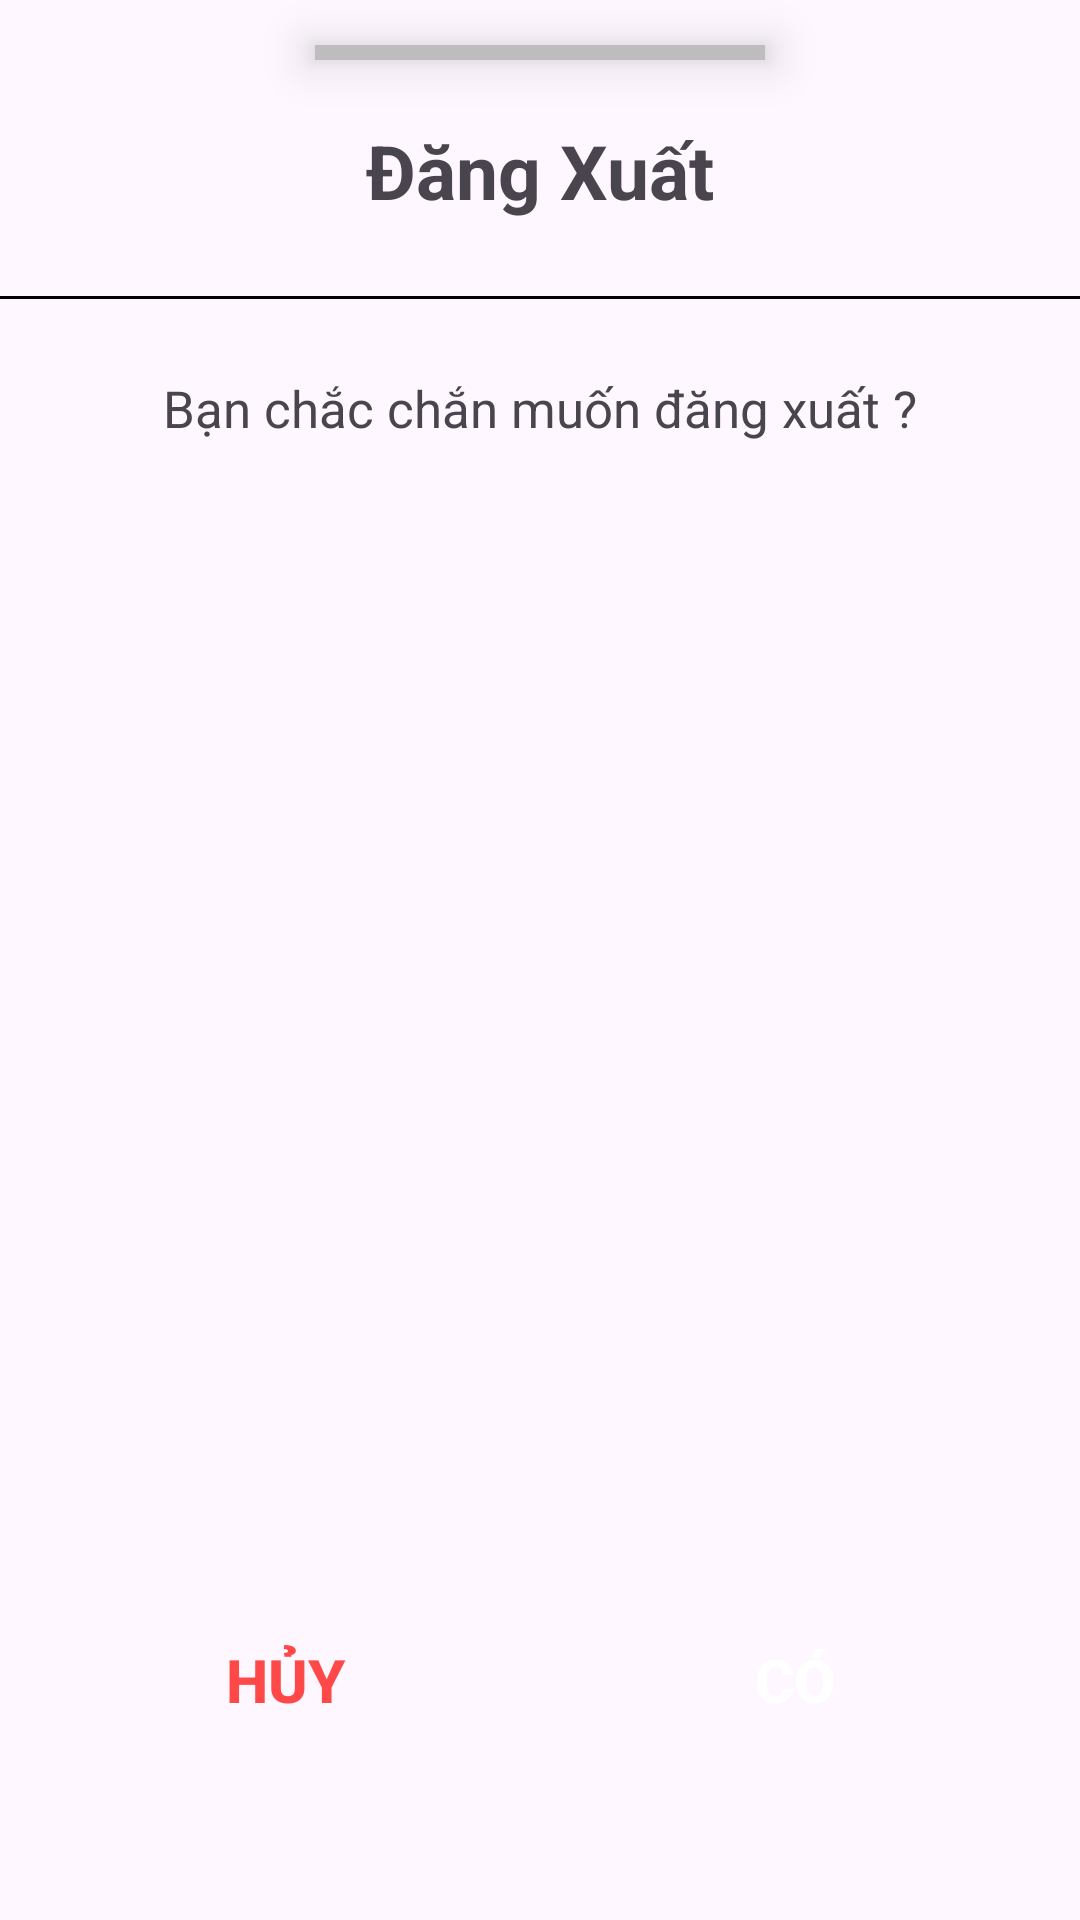

Write the Android layout XML for this screen, with the resource values it uses.
<!-- AndroidManifest.xml: application theme Theme.Aurora -->
<!-- res/layout/dialog_bottom_sheet_logout_ui.xml -->
<?xml version="1.0" encoding="utf-8"?>
<androidx.constraintlayout.widget.ConstraintLayout xmlns:android="http://schemas.android.com/apk/res/android"
    xmlns:app="http://schemas.android.com/apk/res-auto"
    android:layout_width="match_parent"
    android:backgroundTint="@color/white"
    android:background="@drawable/baseline_profile_list"
    android:layout_height="300dp">

    <LinearLayout
        android:id="@+id/linearLayout9"
        android:layout_width="150dp"
        android:layout_height="5dp"
        android:layout_marginTop="15dp"
        android:background="@color/gray_400"
        android:orientation="horizontal"
        android:translationZ="10dp"
        app:layout_constraintEnd_toEndOf="parent"
        app:layout_constraintStart_toStartOf="parent"
        app:layout_constraintTop_toTopOf="parent">

    </LinearLayout>

    <TextView
        android:textStyle="bold"
        android:id="@+id/tv_title"
        android:layout_width="wrap_content"
        android:layout_height="wrap_content"
        android:layout_margin="20dp"
        android:text="Đăng Xuất"
        android:textSize="25dp"
        app:layout_constraintEnd_toEndOf="parent"
        app:layout_constraintStart_toStartOf="parent"
        app:layout_constraintTop_toBottomOf="@+id/linearLayout9">

    </TextView>

    <LinearLayout
        android:id="@+id/linearLayout10"
        android:layout_width="match_parent"
        android:layout_height="1dp"
        android:layout_marginTop="25dp"
        android:background="@color/black"
        android:orientation="horizontal"
        app:layout_constraintEnd_toEndOf="parent"
        app:layout_constraintStart_toStartOf="parent"
        app:layout_constraintTop_toBottomOf="@+id/tv_title">

    </LinearLayout>

    <TextView
        android:id="@+id/tv_desctip"
        android:textSize="17dp"
        android:layout_width="wrap_content"
        android:layout_height="wrap_content"
        android:layout_marginTop="25dp"
        android:text="Bạn chắc chắn muốn đăng xuất ?"
        app:layout_constraintEnd_toEndOf="parent"
        app:layout_constraintStart_toStartOf="parent"
        app:layout_constraintTop_toBottomOf="@+id/linearLayout10">

    </TextView>

    <androidx.appcompat.widget.AppCompatButton
        android:id="@+id/btn_logout_cancle"
        android:textColor="@color/redPrimary"
        android:textStyle="bold"
        android:textSize="20dp"
        android:text="Hủy"
        android:layout_marginStart="20dp"
        android:layout_marginBottom="50dp"
        android:layout_width="150dp"
        android:layout_height="60dp"
        android:background="@drawable/ripple_no_color"
        android:backgroundTint="#F6F6F6"
        android:translationZ="10dp"
        app:layout_constraintBottom_toBottomOf="parent"
        app:layout_constraintStart_toStartOf="parent">

    </androidx.appcompat.widget.AppCompatButton>

    <androidx.appcompat.widget.AppCompatButton
        android:id="@+id/btn_logout_accept"
        android:layout_marginEnd="20dp"
        android:layout_marginBottom="50dp"
        android:layout_width="150dp"
        android:layout_height="60dp"
        android:background="@drawable/ripple_no_color"
        android:backgroundTint="@color/redPrimary"
        android:text="Có"
        android:textColor="@color/white"
        android:textSize="20dp"
        android:textStyle="bold"
        android:translationZ="10dp"
        app:layout_constraintBottom_toBottomOf="parent"
        app:layout_constraintEnd_toEndOf="parent">

    </androidx.appcompat.widget.AppCompatButton>

</androidx.constraintlayout.widget.ConstraintLayout>
<!-- resources referenced by this layout -->
<resources>
  <color name="black">#FF000000</color>
  <color name="gray_400">#FFBDBDBD</color>
  <color name="redPrimary">#FF4949</color>
  <color name="white">#FFFFFFFF</color>
  <style name="Theme.Aurora" parent="Base.Theme.Aurora" />
  <style name="Base.Theme.Aurora" parent="Theme.Material3.DayNight.NoActionBar">
          
          
      </style>
</resources>
